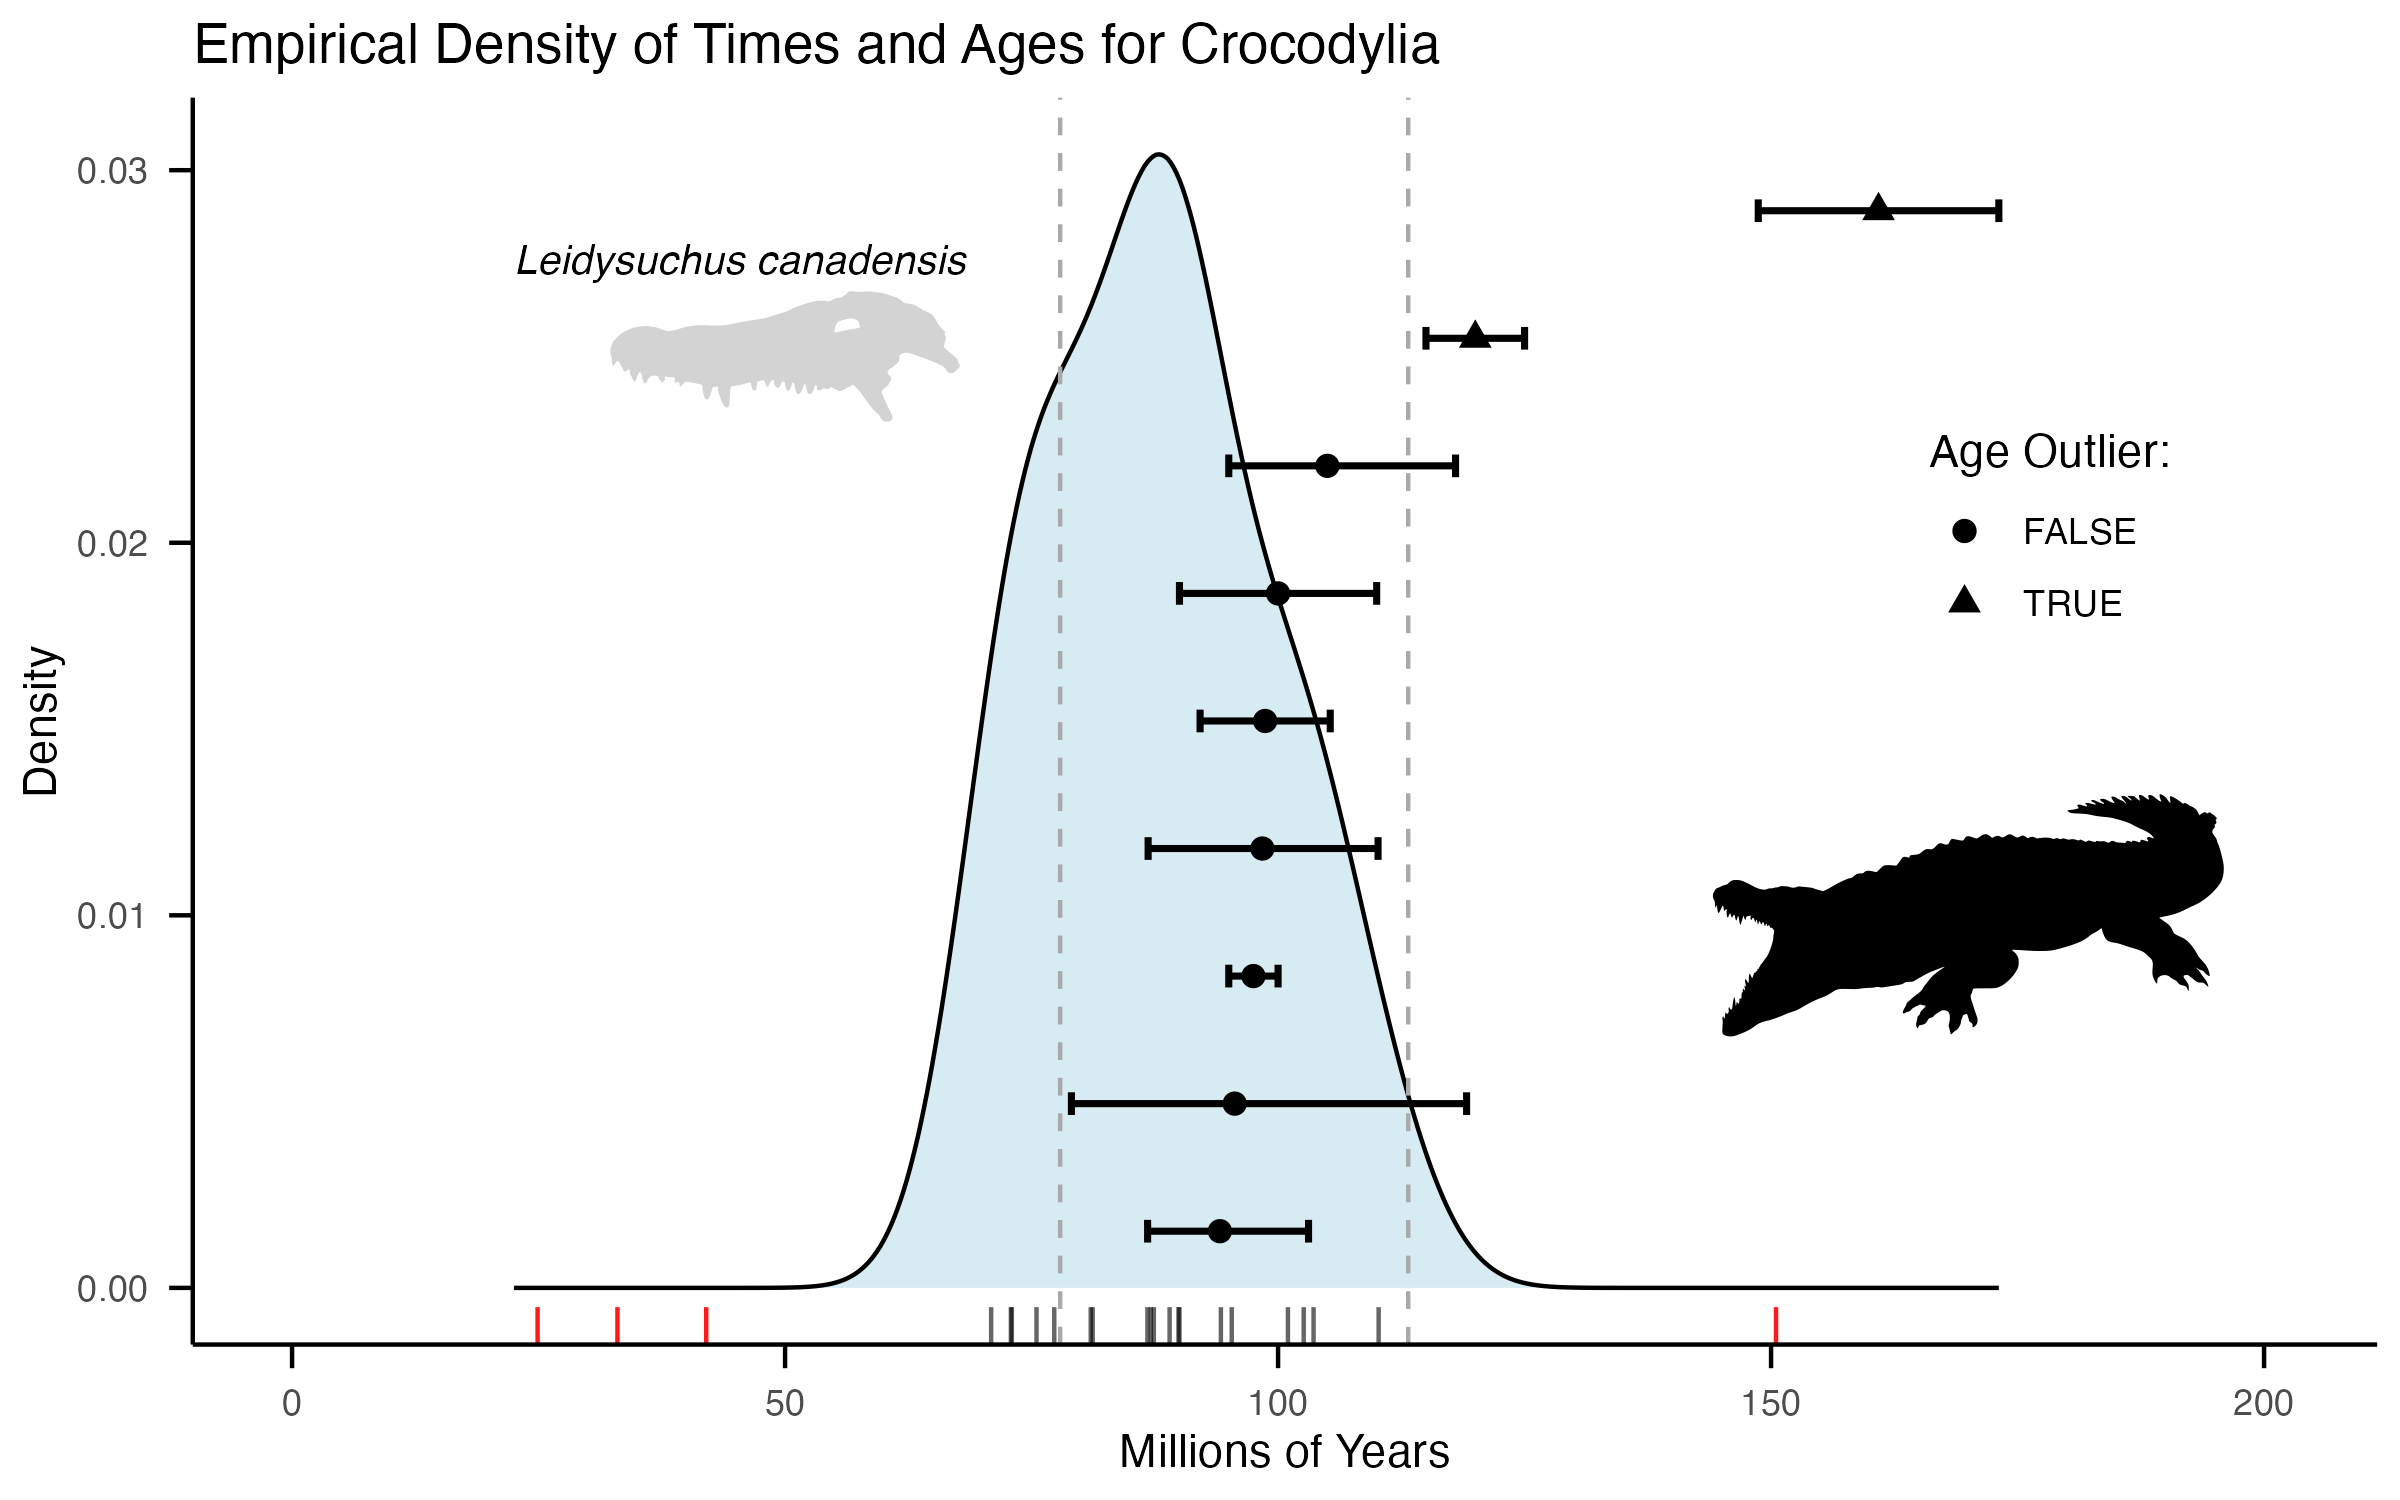

The file beside this chart, header and first rows:
Point, Min, Max, Title, Reference, Year, Notes
94.1, 86.77, 103.1, The impact of molecular data on the phyl…, Darlim et al., 2022, 
95.6, 79.04, 119.1, Empirical and Bayesian approaches to fos…, Turner et al., 2017, From paper. Darlim reported 81.02–114.25…
97.5, 95, 100, Phylogenetic analysis of a new morpholog…, Rio and Mannion, 2021, 
98.41, 86.82, 110.1, Exceptional fossils from Peru and an int…, Zamora-Vega et al., 2025, 
98.69, 92.09, 105.3, Environmental drivers of body size evolu…, Stockdale and Benton, 2021, From Groh –?FBD with CI 6.6 from Crocody…
100, 90, 110, Tip dating and homoplasy: reconciling th…, Lee and Yates, 2018, 
120, 115, 125, The multi-peak adaptive landscape of cro…, Godoy et al., 2019, From Groh
160.9, 148.7, 173.1, How to date a crocodile: estimation of n…, Groh et al., 2022, FBD
105, 95, 118, Competing methods of divergence time est…, Davies et al., 2026, FBD
